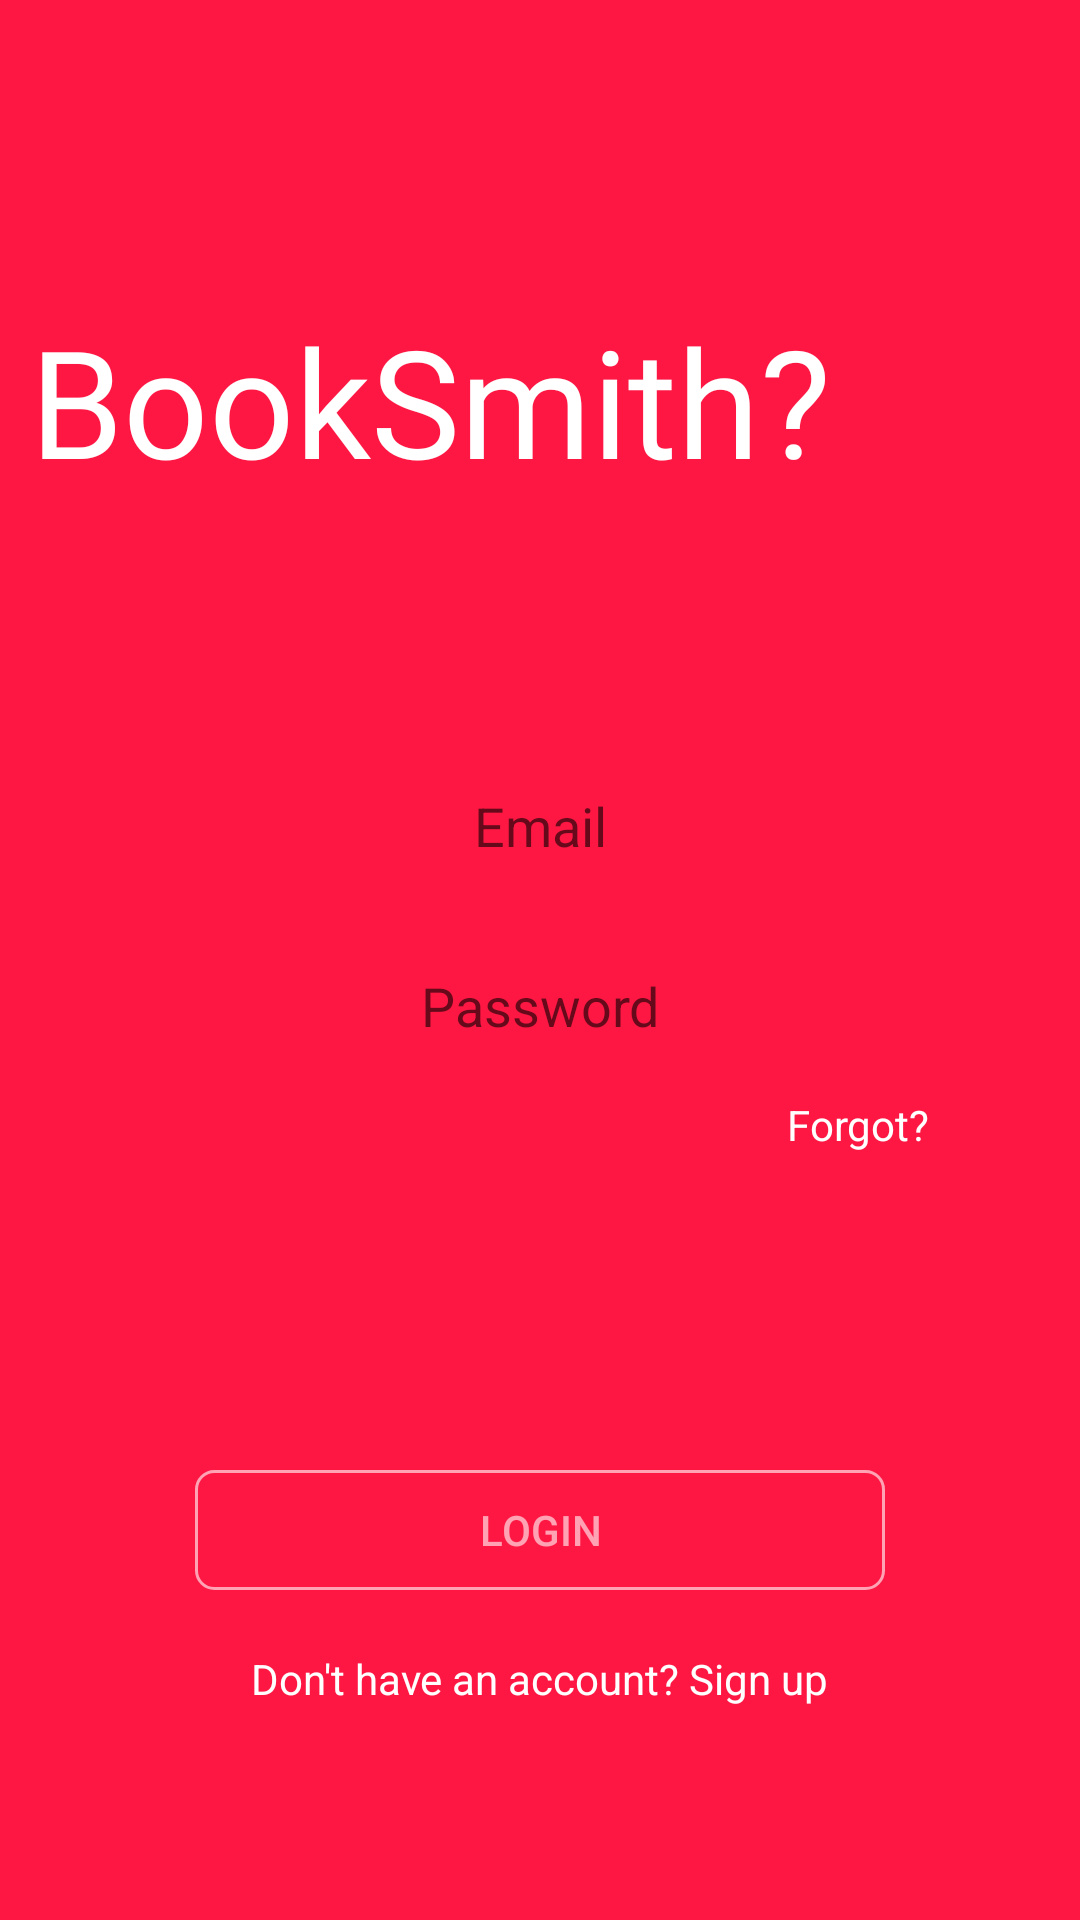

The Android layout XML behind this screen, and the referenced resources:
<!-- AndroidManifest.xml: application theme AppTheme -->
<!-- res/layout/activity_login.xml -->
<?xml version="1.0" encoding="utf-8"?>
<RelativeLayout xmlns:android="http://schemas.android.com/apk/res/android"
    xmlns:app="http://schemas.android.com/apk/res-auto"
    xmlns:tools="http://schemas.android.com/tools"
    android:id="@+id/relativeLayout2"
    android:layout_width="match_parent"
    android:layout_height="match_parent"
    android:background="@color/backgroundColor"
    tools:context=".Authtentications.LoginActivity">

    <RelativeLayout
        android:id="@+id/relativeLayout1"
        android:layout_width="wrap_content"
        android:layout_centerHorizontal="true"
        android:layout_centerInParent="true"
        android:layout_height="wrap_content">
        <EditText
            android:id="@+id/emaileditext"
            android:layout_width="match_parent"
            android:layout_height="40dp"
            android:textAlignment="center"
            android:background="@drawable/edittext_background"
            android:hint="Email"
            android:layout_marginLeft="50dp"
            android:layout_marginRight="50dp"
            android:inputType="textEmailAddress"/>

        <EditText
            android:id="@+id/passwordeditext"
            android:layout_marginTop="20dp"
            android:textAlignment="center"
            android:layout_width="match_parent"
            android:layout_height="40dp"
            android:layout_marginLeft="50dp"
            android:layout_marginRight="50dp"
            android:background="@drawable/edittext_background"
            android:hint="Password"
            android:inputType="textPassword"
            android:layout_below="@+id/emaileditext" />

        <TextView
            android:layout_width="wrap_content"
            android:layout_height="wrap_content"
            android:layout_marginTop="10dp"
            android:layout_below="@id/passwordeditext"
            android:layout_alignRight="@id/passwordeditext"
            android:text="Forgot?"
            android:textColor="#ffff" />

    </RelativeLayout>

    <TextView
        android:id="@+id/textView2"
        android:layout_width="wrap_content"
        android:layout_height="wrap_content"
        android:fontFamily="@font/keepcalmmedium"
        android:text="BookSmith?"
        android:layout_marginTop="100dp"
        android:layout_marginLeft="10dp"
        android:textColor="#ffff"
        android:textSize="50dp" />

    <RelativeLayout
        android:gravity="bottom"
        android:layout_width="wrap_content"
        android:layout_marginBottom="50dp"
        android:layout_marginLeft="80dp"
        android:layout_marginRight="50dp"
        android:layout_alignParentBottom="true"
        android:layout_centerHorizontal="true"
        android:layout_height="wrap_content">

        <Button
            android:id="@+id/loginbtn"
            android:layout_width="match_parent"
            android:layout_height="40dp"
            android:textColor="#ffff"
            android:alpha=".6"
            android:background="@drawable/edittext_trasperant"
            android:text="LOGIN"/>
        <TextView
            android:id="@+id/signupbtn"
            android:layout_marginTop="20dp"
            android:layout_below="@+id/loginbtn"
            android:layout_centerHorizontal="true"
            android:onClick="signup"
            android:textColor="#ffff"
            android:layout_width="wrap_content"
            android:layout_height="40dp"

            android:text="Don't have an account? Sign up"/>

    </RelativeLayout>



</RelativeLayout>
<!-- resources referenced by this layout -->
<resources>
  <color name="backgroundColor">#ff1744</color>
  <!-- drawable edittext_trasperant (drawable) -->
  <?xml version="1.0" encoding="utf-8"?>
  <shape xmlns:android="http://schemas.android.com/apk/res/android"
      android:shape="rectangle"
      android:padding="10dp">
  
     <corners android:radius="6dp"/>
  
  
  
      <stroke
          android:width="1dp" android:color="#FFFFFF"/>
  
  </shape>
  <style name="AppTheme" parent="Theme.AppCompat.Light.NoActionBar">
          
          <item name="colorPrimary">@color/colorPrimary</item>
          <item name="colorPrimaryDark">@color/colorPrimaryDark</item>
          <item name="colorAccent">@color/colorAccent</item>
      </style>
  <color name="colorPrimary">#EE005F</color>
  <color name="colorPrimaryDark">#ff1744</color>
  <color name="colorAccent">#EDEDED</color>
</resources>
